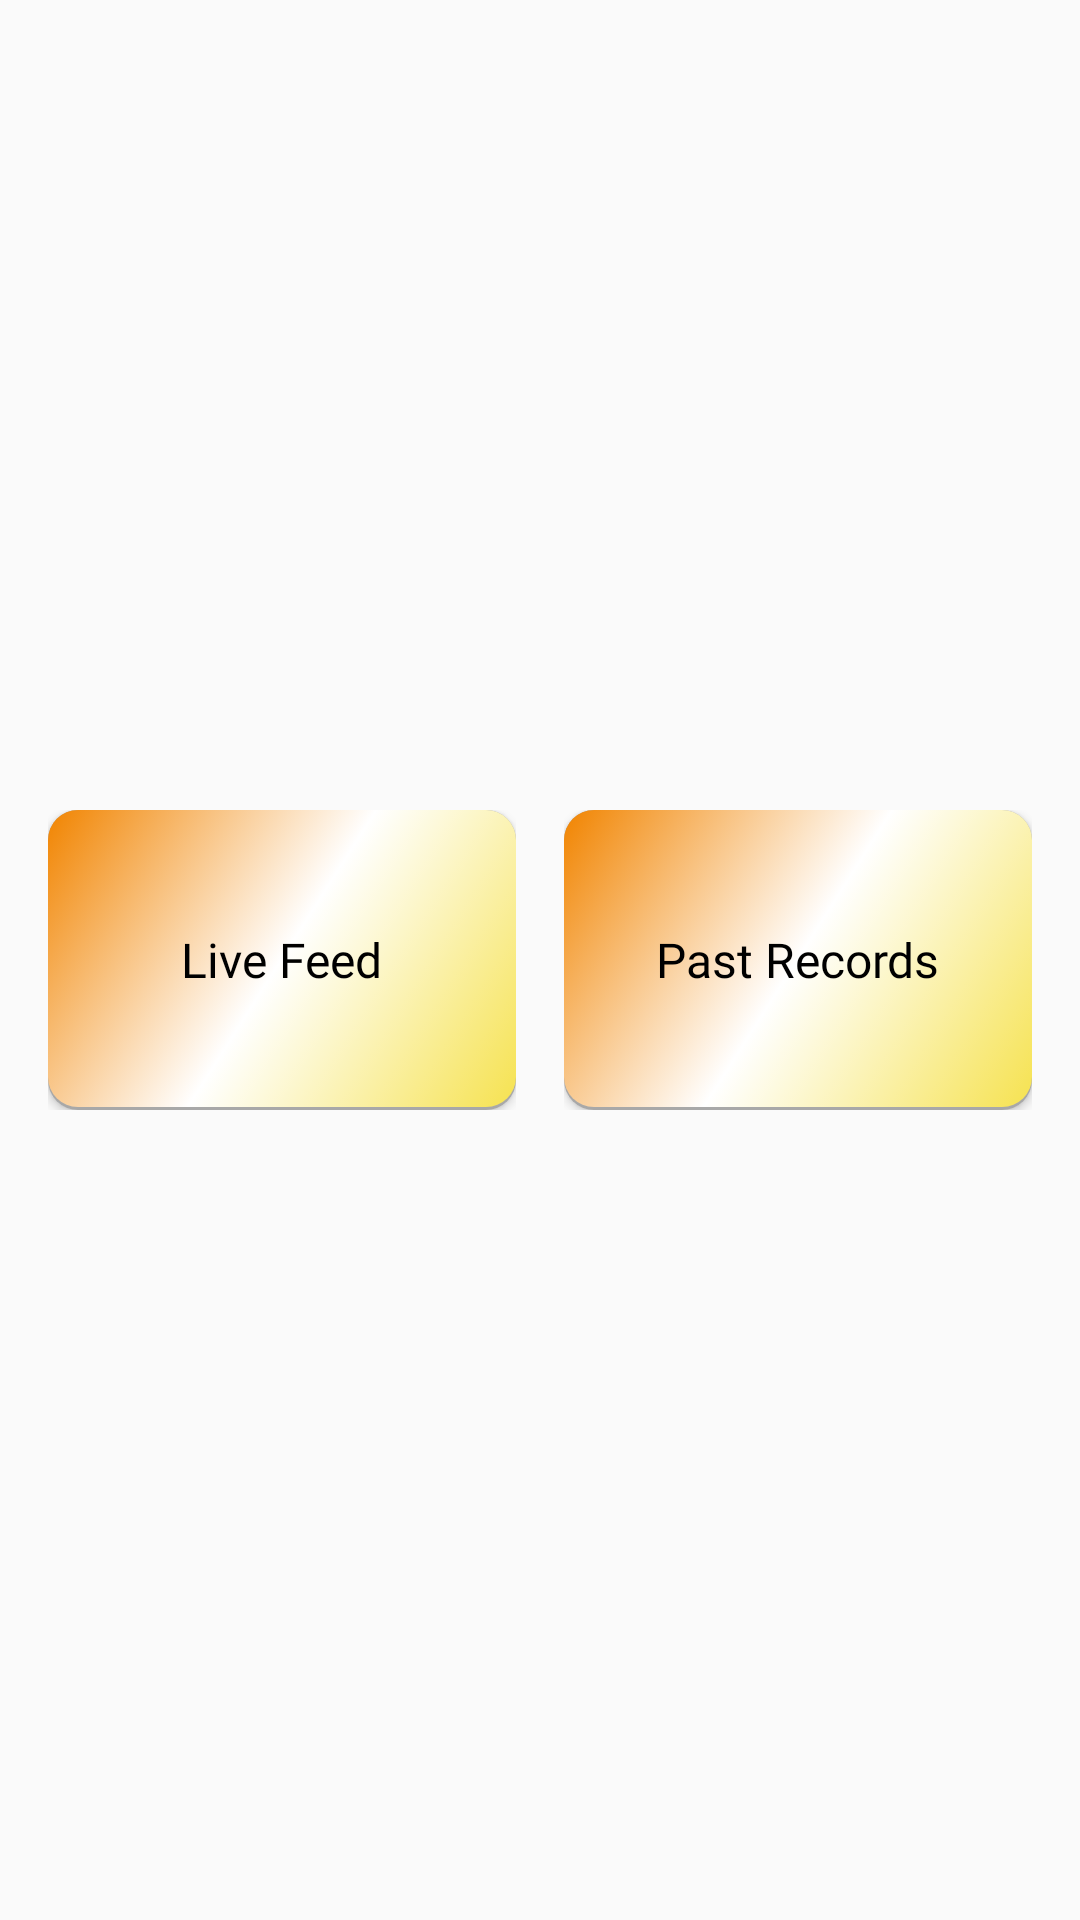

Android layout source for this screen:
<!-- AndroidManifest.xml: application theme AppTheme.SplashTheme -->
<!-- res/layout/fragment_home.xml -->
<?xml version="1.0" encoding="utf-8"?>
<LinearLayout xmlns:android="http://schemas.android.com/apk/res/android"
    xmlns:app="http://schemas.android.com/apk/res-auto"
    android:layout_width="match_parent"
    android:layout_height="match_parent"
    android:gravity="center"
    android:padding="@dimen/activity_horizontal_margin">

    <FrameLayout
        android:layout_width="match_parent"
        android:layout_height="wrap_content"
        android:layout_weight="1"
        android:gravity="center"
        android:orientation="vertical"
        android:paddingRight="@dimen/eightdp">

        <Button
            android:id="@+id/liveFeed"
            android:layout_width="match_parent"
            android:layout_height="@dimen/dashbord_button_height"
            android:background="@drawable/done_button_bg" />

        <LinearLayout
            android:layout_width="wrap_content"
            android:layout_height="wrap_content"
            android:layout_gravity="center"
            android:elevation="2dp"
            android:orientation="vertical">

            <ImageView
                android:layout_width="wrap_content"
                android:layout_height="wrap_content"
                android:layout_gravity="center_horizontal"
                android:src="@drawable/ic_linked_camera_black_24dp" />

            <TextView
                android:layout_width="wrap_content"
                android:layout_height="wrap_content"
                android:fontFamily="@font/raleway_semibold"
                android:text="@string/live_feed"
                android:textColor="@color/colorBlack"
                android:textSize="@dimen/txtsize_16sp" />
        </LinearLayout>


    </FrameLayout>

    <FrameLayout
        android:layout_width="match_parent"
        android:layout_height="wrap_content"
        android:layout_weight="1"
        android:gravity="center"
        android:orientation="vertical"
        android:paddingLeft="@dimen/eightdp">

        <Button
            android:id="@+id/pastRecords"
            android:layout_width="match_parent"
            android:layout_height="@dimen/dashbord_button_height"
            android:background="@drawable/done_button_bg"
            android:fontFamily="@font/raleway_semibold"
            android:textColor="@color/colorBlack" />

        <LinearLayout
            android:layout_width="wrap_content"
            android:layout_height="wrap_content"
            android:layout_gravity="center"
            android:elevation="2dp"
            android:orientation="vertical">

            <ImageView
                android:layout_width="wrap_content"
                android:layout_height="wrap_content"
                android:layout_gravity="center_horizontal"
                android:src="@drawable/ic_library_books_black_24dp" />

            <TextView
                android:layout_width="wrap_content"
                android:layout_height="wrap_content"
                android:fontFamily="@font/raleway_semibold"
                android:text="@string/past_records"
                android:textColor="@color/colorBlack"
                android:textSize="@dimen/txtsize_16sp" />
        </LinearLayout>


    </FrameLayout>
</LinearLayout>
<!-- resources referenced by this layout -->
<resources>
  <color name="colorBlack">#000</color>
  <dimen name="activity_horizontal_margin">16dp</dimen>
  <dimen name="dashbord_button_height">100dp</dimen>
  <dimen name="eightdp">8dp</dimen>
  <dimen name="txtsize_16sp">16sp</dimen>
  <!-- drawable done_button_bg (drawable) -->
  <?xml version="1.0" encoding="utf-8"?>
  <selector xmlns:android="http://schemas.android.com/apk/res/android">
  
      
      <item android:drawable="@drawable/done_button_pressed_bg" android:state_pressed="true"/>
      
      <item android:drawable="@drawable/done_button_pressed_bg" android:state_focused="true"/>
      
      <item android:drawable="@drawable/done_button_normal_bg"/>
  
  </selector>
  <string name="live_feed">Live Feed</string>
  <string name="past_records">Past Records</string>
  <style name="AppTheme.SplashTheme" parent="AppTheme">
          <item name="windowActionBar">false</item>
          <item name="windowNoTitle">true</item>
      </style>
  <!-- drawable done_button_pressed_bg (drawable) -->
  <layer-list xmlns:android="http://schemas.android.com/apk/res/android">
      <item>
          <shape xmlns:android="http://schemas.android.com/apk/res/android"
              android:shape="rectangle">
              <corners android:radius="10dp" />
              <gradient
                  android:angle="135"
                  android:centerColor="#A8A8A8"
                  android:endColor="#A8A8A8"
                  android:startColor="#A8A8A8"
                  android:type="linear" />
          </shape>
      </item>
  
      <item android:bottom="1dp">
          <shape xmlns:android="http://schemas.android.com/apk/res/android"
              android:shape="rectangle">
              <corners android:radius="10dp" />
              <gradient
                  android:angle="135"
                  android:centerColor="@color/colorWhite"
                  android:endColor="@color/colorPrimary"
                  android:startColor="@color/colorPrimary"
                  android:type="linear" />
          </shape>
      </item>
  </layer-list>
  <!-- drawable done_button_normal_bg (drawable) -->
  <layer-list xmlns:android="http://schemas.android.com/apk/res/android">
      <item>
          <shape xmlns:android="http://schemas.android.com/apk/res/android"
              android:shape="rectangle">
              <corners android:radius="10dp" />
              <gradient
                  android:angle="135"
                  android:centerColor="#A8A8A8"
                  android:endColor="#A8A8A8"
                  android:startColor="#A8A8A8"
                  android:type="linear" />
          </shape>
      </item>
  
      <item android:bottom="1dp">
          <shape xmlns:android="http://schemas.android.com/apk/res/android"
              android:shape="rectangle">
              <corners android:radius="10dp" />
              <gradient
                  android:angle="135"
                  android:centerColor="@color/colorWhite"
                  android:endColor="@color/colorPrimary"
                  android:startColor="@color/lightYellow"
                  android:type="linear" />
          </shape>
      </item>
  </layer-list>
  <style name="AppTheme" parent="Theme.AppCompat.Light.DarkActionBar">
          
          <item name="colorPrimary">@color/colorPrimary</item>
          <item name="colorPrimaryDark">@color/colorPrimaryDark</item>
          <item name="colorAccent">@color/colorAccent</item>
      </style>
  <color name="colorWhite">#FFFFFF</color>
  <color name="colorPrimary">#F18400</color>
  <color name="lightYellow">#E4FFE946</color>
  <color name="colorPrimaryDark">#2B2D94</color>
  <color name="colorAccent">#F18400</color>
</resources>
